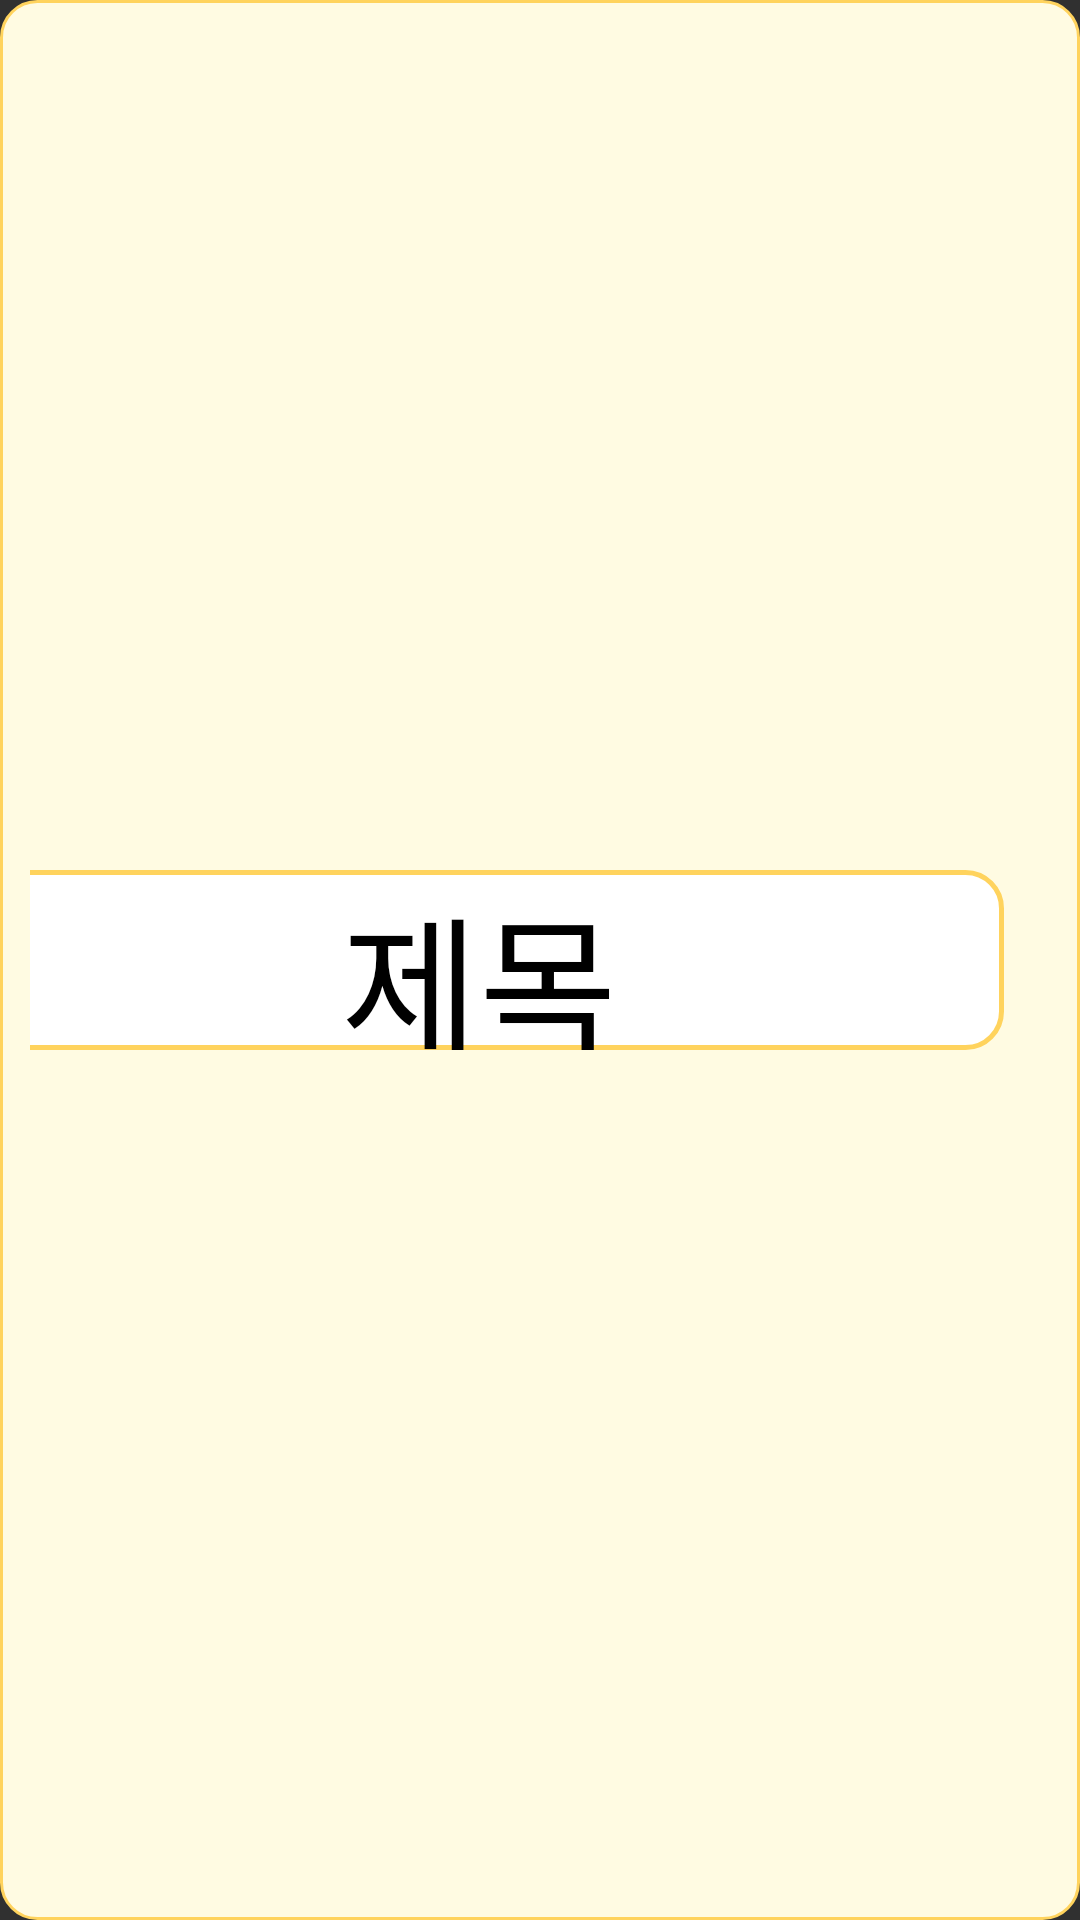

Reconstruct the res/layout file that produces this screen, plus the resources it refers to.
<!-- AndroidManifest.xml: application theme Theme.Everylogg -->
<!-- res/layout/study_show_item.xml -->
<?xml version="1.0" encoding="utf-8"?>
<LinearLayout xmlns:android="http://schemas.android.com/apk/res/android"
    xmlns:app="http://schemas.android.com/apk/res-auto"
    xmlns:tools="http://schemas.android.com/tools"
    android:layout_width="match_parent"
    android:layout_height="wrap_content"
    android:background="@drawable/study_showscreen"
    android:orientation="vertical">

    <androidx.constraintlayout.widget.ConstraintLayout
        android:layout_width="match_parent"
        android:layout_height="match_parent"
        android:padding="10dp">

        <TextView
            android:id="@+id/textView2"
            android:layout_width="350dp"
            android:layout_height="60dp"
            android:layout_marginStart="10dp"
            android:fontFamily="@font/gangwon"
            android:text="제목"
            android:textAlignment="center"
            android:textColor="@color/black"
            android:textSize="50dp"
            android:background="@drawable/writescreen_bottom"
            app:layout_constraintBottom_toBottomOf="parent"
            app:layout_constraintEnd_toStartOf="@+id/button2"
            app:layout_constraintStart_toStartOf="parent"
            app:layout_constraintTop_toTopOf="parent" />

        <Button
            android:id="@+id/button2"
            android:layout_width="50dp"
            android:layout_height="60dp"
            android:layout_marginEnd="1dp"
            android:background="@drawable/ic_more_vert"
            app:layout_constraintBottom_toBottomOf="parent"
            app:layout_constraintEnd_toEndOf="parent"
            app:layout_constraintStart_toEndOf="@+id/textView2"
            app:layout_constraintTop_toTopOf="parent" />

    </androidx.constraintlayout.widget.ConstraintLayout>

    <androidx.constraintlayout.widget.ConstraintLayout
        android:layout_width="match_parent"
        android:layout_height="match_parent"
        android:orientation="horizontal"
        android:padding="10dp">

        <androidx.viewpager2.widget.ViewPager2
            android:id="@+id/viewpager2"
            android:layout_width="150dp"
            android:layout_height="160dp"
            android:layout_marginStart="24dp"
            android:layout_marginTop="10dp"
            android:layout_marginEnd="11dp"
            android:layout_marginBottom="10dp"
            android:background="@drawable/writescreen_thumbnail"
            android:clipChildren="false"
            android:clipToPadding="false"
            app:layout_constraintBottom_toBottomOf="parent"
            app:layout_constraintEnd_toStartOf="@+id/viewpager3"
            app:layout_constraintStart_toStartOf="parent"
            app:layout_constraintTop_toTopOf="parent"
            app:layout_constraintVertical_bias="0.2" />

        <androidx.viewpager2.widget.ViewPager2
            android:id="@+id/viewpager3"
            android:layout_width="150dp"
            android:layout_height="160dp"
            android:layout_marginStart="6dp"
            android:layout_marginTop="10dp"
            android:layout_marginEnd="24dp"
            android:layout_marginBottom="20dp"
            android:background="@drawable/writescreen_thumbnail"
            android:clipChildren="false"
            android:clipToPadding="false"
            app:layout_constraintBottom_toBottomOf="parent"
            app:layout_constraintEnd_toEndOf="parent"
            app:layout_constraintStart_toEndOf="@+id/viewpager2"
            app:layout_constraintTop_toTopOf="parent" />

    </androidx.constraintlayout.widget.ConstraintLayout>

    <androidx.constraintlayout.widget.ConstraintLayout
        android:layout_width="match_parent"
        android:layout_height="match_parent"
        android:background="@drawable/writescreen_bottom"
        android:layout_margin="4dp">

        <TextView
            android:id="@+id/textView3"
            android:layout_width="wrap_content"
            android:layout_height="match_parent"
            android:layout_marginStart="5dp"
            android:layout_marginTop="5dp"
            android:layout_marginBottom="4dp"
            android:fontFamily="@font/gangwon"
            android:text="  진도율:"
            android:textColor="@color/black"
            android:textSize="30dp"
            app:layout_constraintBottom_toBottomOf="parent"
            app:layout_constraintEnd_toStartOf="@+id/editText"
            app:layout_constraintStart_toStartOf="parent"
            app:layout_constraintTop_toTopOf="parent" />

        <EditText
            android:id="@+id/editText"
            android:layout_width="180dp"
            android:layout_height="wrap_content"
            android:fontFamily="@font/gangwon"
            android:hint="진도율 입력"
            android:textColorHint="#c4c4c4"
            android:textSize="20dp"
            app:layout_constraintBottom_toBottomOf="parent"
            app:layout_constraintEnd_toStartOf="@+id/baseRatingBar"
            app:layout_constraintStart_toEndOf="@+id/textView3"
            app:layout_constraintTop_toTopOf="parent" />

        <com.willy.ratingbar.BaseRatingBar
            android:id="@+id/baseRatingBar"
            android:layout_width="140dp"
            android:layout_height="wrap_content"
            android:layout_marginTop="2dp"
            android:layout_marginEnd="5dp"
            android:layout_marginBottom="2dp"
            app:layout_constraintBottom_toBottomOf="parent"
            app:layout_constraintEnd_toEndOf="parent"
            app:layout_constraintStart_toEndOf="@+id/editText"
            app:layout_constraintTop_toTopOf="parent"
            app:srb_numStars="5"
            app:srb_starHeight="25dp"
            app:srb_starPadding="2.2dp"
            app:srb_stepSize="0.5" />

    </androidx.constraintlayout.widget.ConstraintLayout>


    <ScrollView
        android:layout_width="match_parent"
        android:layout_height="match_parent"
        android:background="@drawable/writescreen_bottom"
        android:layout_margin="10dp">

        <LinearLayout
            android:layout_width="match_parent"
            android:layout_height="wrap_content"
            android:orientation="vertical"
            android:padding="10dp">

            <TextView
                android:layout_width="match_parent"
                android:layout_height="match_parent"
                android:text="공부한 내용"
                android:textColor="@color/black"
                android:textSize="30dp"
                android:fontFamily="@font/gangwon"
                android:lines="3"/>
        </LinearLayout>

    </ScrollView>

    <LinearLayout
        android:layout_width="match_parent"
        android:layout_height="match_parent"
        android:padding="10dp"
        android:layout_margin="10dp"
        android:background="@drawable/writescreen_bottom">

        <TextView
            android:layout_width="match_parent"
            android:layout_height="match_parent"
            android:text="다음에 배울 내용:"
            android:fontFamily="@font/gangwon"
            android:textSize="30dp"
            android:textColor="@color/black"
            android:lines="2"/>
    </LinearLayout>

</LinearLayout>
<!-- resources referenced by this layout -->
<resources>
  <color name="black">#FF000000</color>
  <!-- drawable ic_more_vert: png bitmap (drawable, 627 bytes) -->
  <!-- drawable study_showscreen (drawable) -->
  <?xml version="1.0" encoding="utf-8"?>
  <shape xmlns:android="http://schemas.android.com/apk/res/android">
      <solid android:color="#fffbe2"/>
      <corners
          android:topRightRadius="12dp"
          android:bottomRightRadius="12dp"
          android:topLeftRadius="12dp"
          android:bottomLeftRadius="12dp"/>
      <stroke
          android:width="1dp"
          android:color="#ffd35d"/>
  </shape>
  <!-- drawable writescreen_bottom (drawable) -->
  <?xml version="1.0" encoding="utf-8"?>
  <shape xmlns:android="http://schemas.android.com/apk/res/android">
      <solid android:color="@color/white"/>
      <corners
          android:topLeftRadius="12dp"
          android:topRightRadius="12dp"
          android:bottomRightRadius="12dp"
          android:bottomLeftRadius="12dp"/>
      <stroke
          android:width="1.5dp"
          android:color="#ffd35d"/>
  </shape>
  <!-- drawable writescreen_thumbnail (drawable-v24) -->
  <?xml version="1.0" encoding="utf-8"?>
  <shape xmlns:android="http://schemas.android.com/apk/res/android">
      <solid
          android:color="#eeeeee"/>
  </shape>
  <style name="Theme.Everylogg" parent="Theme.AppCompat">
          
          <item name="colorPrimary">@color/purple_500</item>
          <item name="colorPrimaryVariant">@color/purple_700</item>
          <item name="colorOnPrimary">@color/white</item>
          
          <item name="colorSecondary">@color/teal_200</item>
          <item name="colorSecondaryVariant">@color/teal_700</item>
          <item name="colorOnSecondary">@color/black</item>
          
          <item name="android:statusBarColor" tools:targetApi="l">?attr/colorPrimaryVariant</item>
          
          <item name="windowNoTitle">true</item>
      </style>
  <color name="white">#FFFFFFFF</color>
  <color name="purple_500">#FF6200EE</color>
  <color name="purple_700">#FF3700B3</color>
  <color name="teal_200">#FF03DAC5</color>
  <color name="teal_700">#FF018786</color>
</resources>
